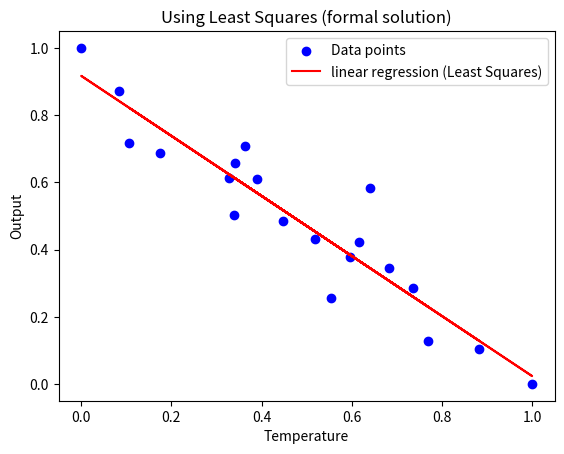

Write the Python code that produced this figure.
import numpy as np
import matplotlib.pyplot as plt

x = [0.390561798,
0.339325843,
0.768988764,
0.683146067,
0.734831461,
0.617078652,
0.64,
0.328089888,
0.364044944,
1,
0.342022472,
0.883146067,
0.519550562,
0,
0.084494382,
0.554157303,
0.447191011,
0.106966292,
0.595505618,
0.174831461]

y = [0.609312067,
0.50153053,
0.128242307,
0.346060899,
0.285323022,
0.42274851,
0.58337361,
0.613823103,
0.706943773,
0,
0.657644595,
0.102464959,
0.432576124,
1,
0.870952151,
0.255356855,
0.48622523,
0.715965845,
0.378121476,
0.686483003]

X = np.column_stack((np.ones(len(x)), np.array(x)))
Y = np.array(y)

theta = np.linalg.inv(X.T @ X) @ X.T @ Y

print(f"Theta 0: {theta[0]}, theta 1: {theta[1]}")

H = X @ theta

print(H)
plt.scatter(np.array(x), Y, color="blue", label="Data points")
plt.plot(x, H, color="red", linestyle="-", label="linear regression (Least Squares)")
plt.title(f"Using Least Squares (formal solution)")
plt.xlabel("Temperature")
plt.ylabel("Output")
plt.legend()
plt.show()
